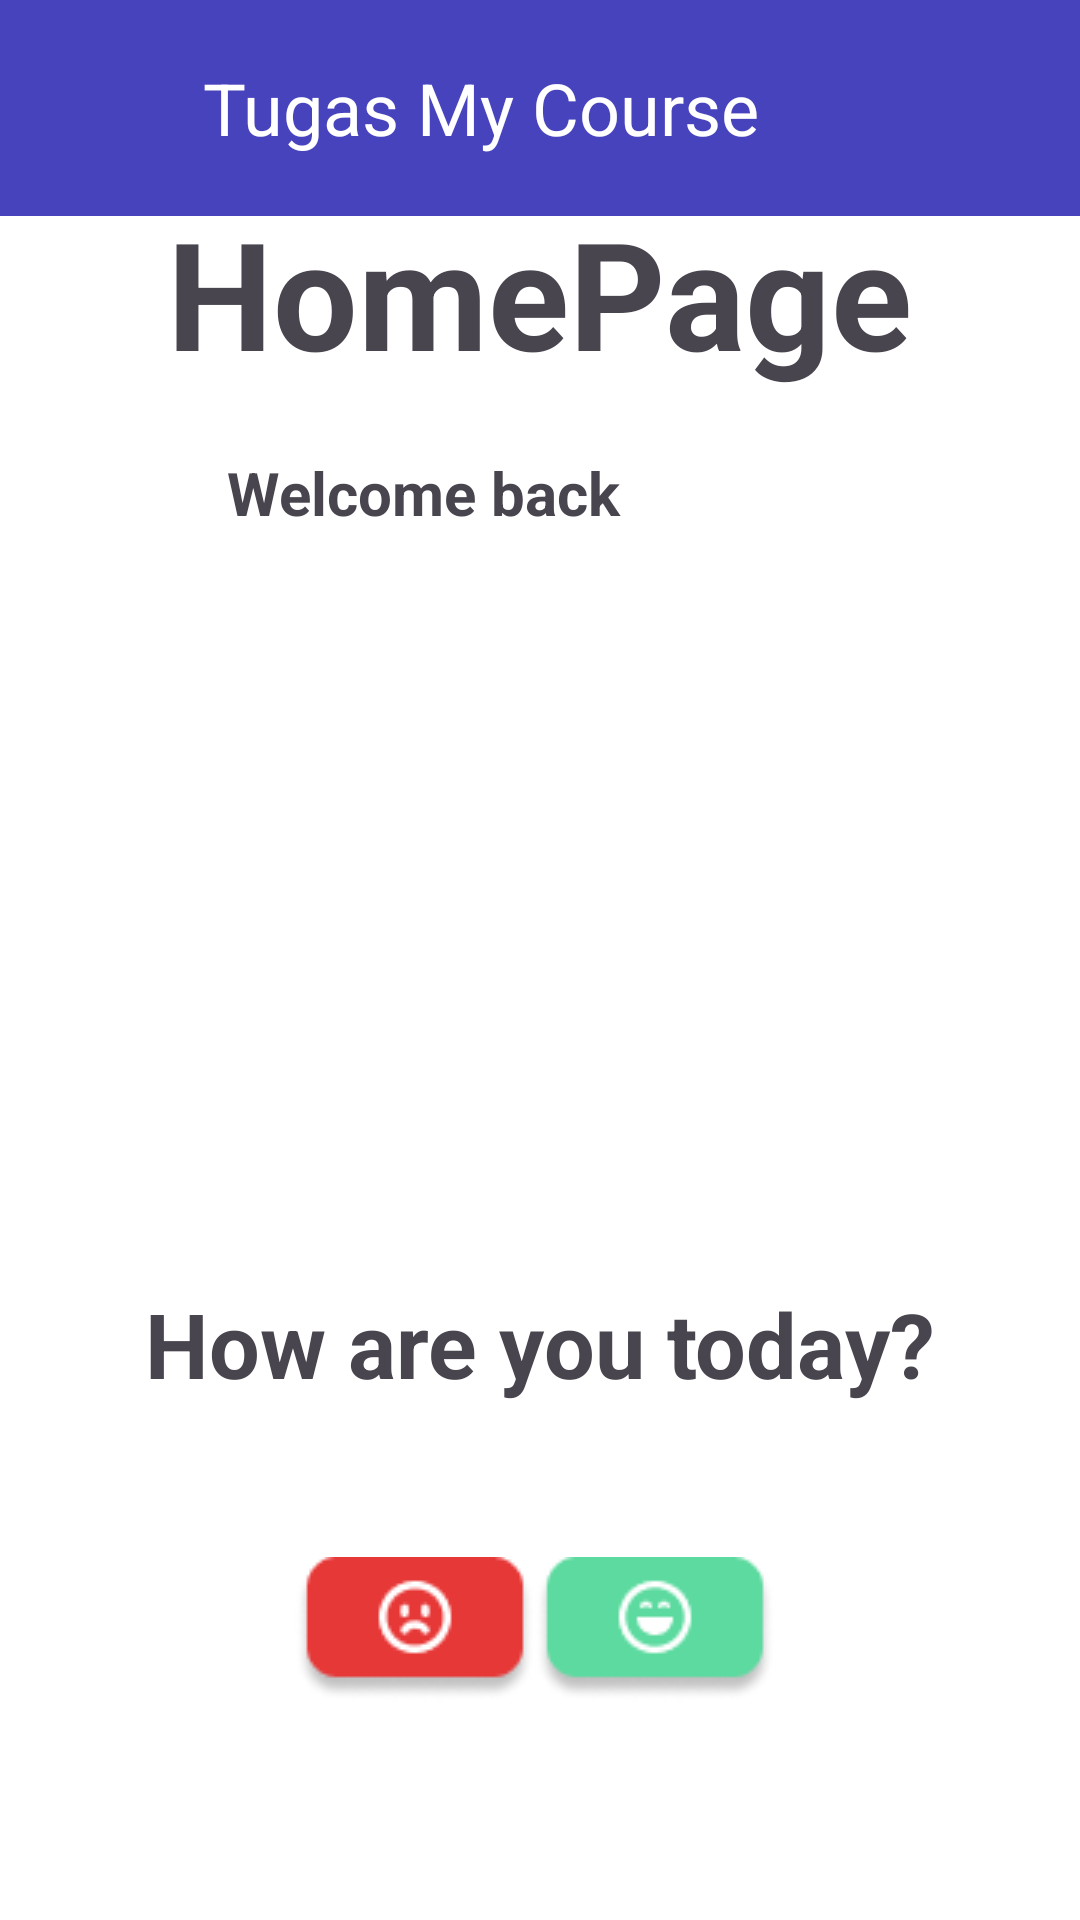

Android layout source for this screen:
<!-- AndroidManifest.xml: application theme Theme.TugasMyCourse -->
<!-- res/layout/activity_second.xml -->
<?xml version="1.0" encoding="utf-8"?>
<androidx.constraintlayout.widget.ConstraintLayout xmlns:android="http://schemas.android.com/apk/res/android"
    xmlns:tools="http://schemas.android.com/tools"
    android:layout_width="match_parent"
    android:layout_height="match_parent"
    xmlns:app="http://schemas.android.com/apk/res-auto"
    android:background="@color/white">
    <include
        android:id="@+id/main_tool"
        layout="@layout/activity_logout"
        />
    <androidx.constraintlayout.widget.Guideline
        android:id="@+id/guideline_horizontal_tiga"
        android:layout_width="wrap_content"
        android:layout_height="wrap_content"
        android:orientation="horizontal"
        app:layout_constraintGuide_percent="0.1" />
    <TextView
        android:id="@+id/homepage"
        android:layout_width="wrap_content"
        android:layout_height="wrap_content"
        android:text="HomePage"
        app:layout_constraintTop_toBottomOf="@id/guideline_horizontal_tiga"
        android:textSize="50dp"
        app:layout_constraintStart_toStartOf="parent"
        app:layout_constraintEnd_toEndOf="parent"
        android:textStyle="bold">
    </TextView>
    <TextView
        android:id="@+id/welcome_user"
        android:layout_width="wrap_content"
        android:layout_height="wrap_content"
        android:text="Welcome back"
        android:layout_margin="20dp"
        android:textSize="20sp"
        android:textStyle="bold"
        app:layout_constraintTop_toBottomOf="@id/homepage"
        app:layout_constraintStart_toStartOf="@id/homepage"
        >

    </TextView>
    <TextView
        android:id="@+id/user"
        android:layout_width="wrap_content"
        android:layout_height="wrap_content"
        android:text=""
        android:textColor="@color/blue"
        android:layout_margin="20dp"
        android:textSize="20sp"
        android:textStyle="bold"
        app:layout_constraintTop_toBottomOf="@id/homepage"
        app:layout_constraintStart_toEndOf="@id/welcome_user"
        >
    </TextView>
    <ImageView
        android:id="@+id/animation"
        android:layout_width="150dp"
        android:layout_height="200dp"
        android:layout_margin="20dp"
        android:src="@drawable/animation"
        app:layout_constraintTop_toBottomOf="@id/welcome_user"
        app:layout_constraintStart_toStartOf="parent"
        app:layout_constraintEnd_toEndOf="parent"
        />
    <TextView
        android:id="@+id/how_are_you"
        android:layout_width="wrap_content"
        android:layout_height="wrap_content"
        android:text="How are you today?"
        android:layout_marginTop="30dp"
        app:layout_constraintTop_toBottomOf="@id/animation"
        android:textSize="30sp"
        android:textStyle="bold"
        app:layout_constraintStart_toStartOf="parent"
        app:layout_constraintEnd_toEndOf="parent">
    </TextView>
    <ImageView
        android:id="@+id/img_1"
        android:layout_width="80dp"
        android:layout_height="50dp"
        android:layout_margin="50dp"
        app:layout_constraintTop_toBottomOf="@id/how_are_you"
        app:layout_constraintStart_toStartOf="@id/how_are_you"
        android:src="@drawable/img_2"
        />

    <ImageView
        android:id="@+id/img_2"
        android:layout_width="80dp"
        android:layout_height="50dp"
        android:layout_marginTop="50dp"
        android:src="@drawable/img_1"
        app:layout_constraintStart_toEndOf="@id/img_1"
        app:layout_constraintTop_toBottomOf="@id/how_are_you"
        tools:ignore="TouchTargetSizeCheck,SpeakableTextPresentCheck" />
</androidx.constraintlayout.widget.ConstraintLayout>
<!-- res/layout/activity_logout.xml (included above) -->
<?xml version="1.0" encoding="utf-8"?>
<LinearLayout xmlns:android="http://schemas.android.com/apk/res/android"
    android:layout_width="match_parent"
    android:layout_height="wrap_content"
    android:background="#4743BC"
    android:orientation="horizontal"
    android:gravity="center_vertical"
    android:padding="16dp">

    <TextView
        android:layout_width="0dp"
        android:layout_height="wrap_content"
        android:layout_weight="1"
        android:textAlignment="center"
        android:textSize="24sp"
        android:textColor="@color/white"
        android:text="@string/app_name"/>

    <ImageButton
        android:id="@+id/img_2"
        android:layout_width="40dp"
        android:layout_height="40dp"
        android:src="@drawable/baseline_logout_24"
        android:background="@null"
        android:padding="8dp"/>

</LinearLayout>
<!-- resources referenced by this layout -->
<resources>
  <!-- drawable img_1: png bitmap (drawable, 2555 bytes) -->
  <!-- drawable img_2: png bitmap (drawable, 2568 bytes) -->
  <string name="app_name">Tugas My Course</string>
  <style name="Theme.TugasMyCourse" parent="Base.Theme.TugasMyCourse" />
  <style name="Base.Theme.TugasMyCourse" parent="Theme.Material3.DayNight.NoActionBar">
          
          
      </style>
  <!-- not gathered from this repository: default colours our renderer supplied (Android Studio template values) -->
  <color name="white">#FFFFFFFF</color>
</resources>
